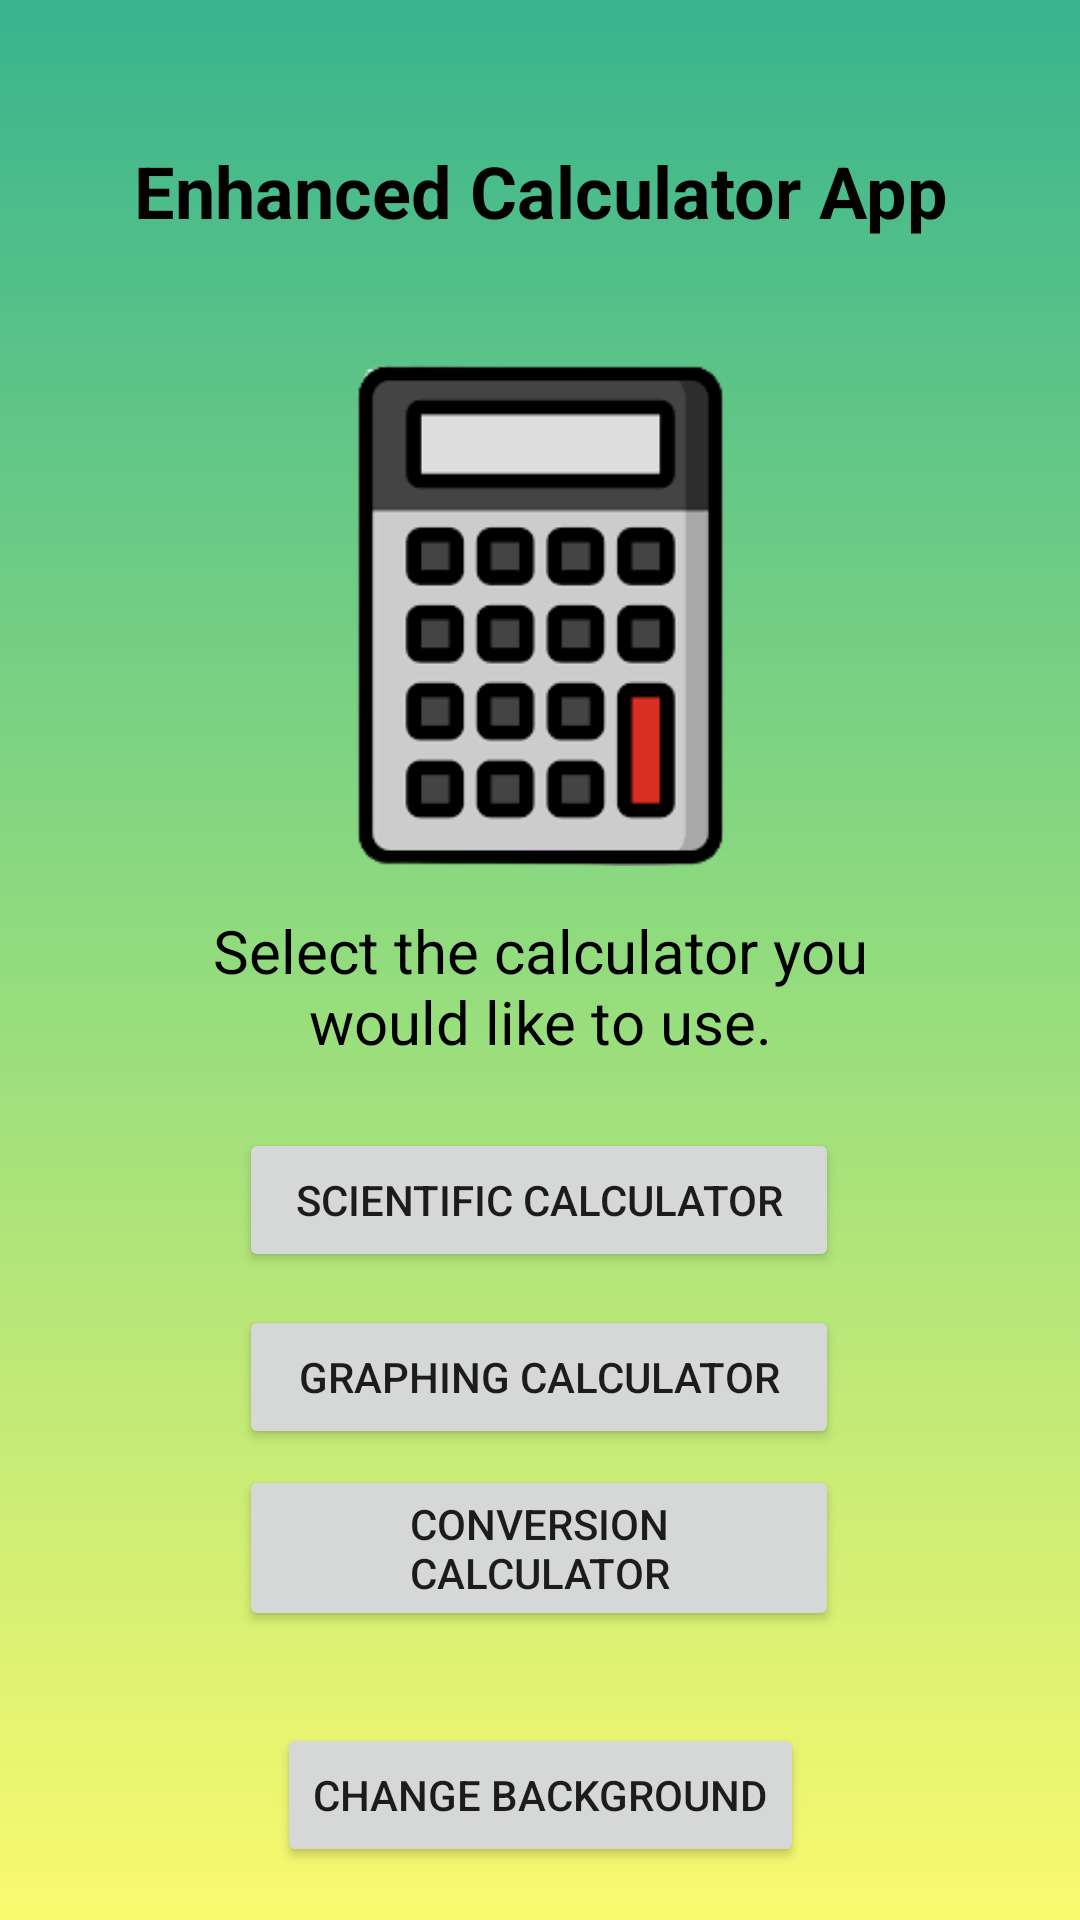

Reconstruct the res/layout file that produces this screen, plus the resources it refers to.
<!-- AndroidManifest.xml: application theme Theme.FinalProject -->
<!-- res/layout/activity_main.xml -->
<?xml version="1.0" encoding="utf-8"?>
<androidx.constraintlayout.widget.ConstraintLayout xmlns:android="http://schemas.android.com/apk/res/android"
    xmlns:app="http://schemas.android.com/apk/res-auto"
    xmlns:tools="http://schemas.android.com/tools"
    android:layout_width="match_parent"
    android:layout_height="match_parent"
    android:background="@color/backgroundColor"
    android:textAlignment="center"
    tools:context=".MainActivity">

    <TextView
        android:id="@+id/textView"
        android:layout_width="319dp"
        android:layout_height="70dp"
        android:gravity="center"
        android:text="@string/enhanced_calculator_app"
        android:textColor="#000000"
        android:textSize="24sp"
        android:textStyle="bold"
        app:layout_constraintBottom_toBottomOf="parent"
        app:layout_constraintEnd_toEndOf="parent"
        app:layout_constraintStart_toStartOf="parent"
        app:layout_constraintTop_toTopOf="parent"
        app:layout_constraintVertical_bias="0.05" />

    <ImageView
        android:id="@+id/imageView5"
        android:layout_width="167dp"
        android:layout_height="181dp"
        android:contentDescription="@string/calculator_icon"
        app:layout_constraintBottom_toBottomOf="parent"
        app:layout_constraintEnd_toEndOf="parent"
        app:layout_constraintStart_toStartOf="parent"
        app:layout_constraintTop_toTopOf="parent"
        app:layout_constraintVertical_bias="0.25"
        app:srcCompat="@drawable/calculatoricon" />

    <TextView
        android:id="@+id/textView3"
        android:layout_width="248dp"
        android:layout_height="55dp"
        android:gravity="center"
        android:text="@string/select_the_calculator_you_would_like_to_use"
        android:textColor="#000000"
        android:textSize="20sp"
        app:layout_constraintBottom_toBottomOf="parent"
        app:layout_constraintEnd_toEndOf="parent"
        app:layout_constraintStart_toStartOf="parent"
        app:layout_constraintTop_toTopOf="parent"
        app:layout_constraintVertical_bias="0.515" />

    <Button
        android:id="@+id/scientificCalculatorID"
        android:layout_width="200dp"
        android:onClick="scientificPage"
        android:layout_height="wrap_content"
        android:text="@string/scientific_calculator"
        app:layout_constraintBottom_toBottomOf="parent"
        app:layout_constraintEnd_toEndOf="parent"
        app:layout_constraintHorizontal_bias="0.497"
        app:layout_constraintStart_toStartOf="parent"
        app:layout_constraintTop_toTopOf="parent"
        app:layout_constraintVertical_bias="0.635" />

    <Button
        android:id="@+id/graphingCalculatorID"
        android:layout_width="200dp"
        android:layout_height="wrap_content"
        android:text="@string/graphing_calculator"
        android:onClick="graphingPage"
        app:layout_constraintBottom_toBottomOf="parent"
        app:layout_constraintEnd_toEndOf="parent"
        app:layout_constraintHorizontal_bias="0.497"
        app:layout_constraintStart_toStartOf="parent"
        app:layout_constraintTop_toTopOf="parent"
        app:layout_constraintVertical_bias="0.735" />

    <Button
        android:id="@+id/conversionCalculatorID"
        android:layout_width="200dp"
        android:layout_height="wrap_content"
        android:onClick="conversionPage"
        android:text="@string/conversion_calculator"
        app:layout_constraintBottom_toBottomOf="parent"
        app:layout_constraintEnd_toEndOf="parent"
        app:layout_constraintHorizontal_bias="0.497"
        app:layout_constraintStart_toStartOf="parent"
        app:layout_constraintTop_toTopOf="parent"
        app:layout_constraintVertical_bias="0.835" />

    <Button
        android:id="@+id/btnToggleDark"
        android:layout_width="wrap_content"
        android:layout_height="wrap_content"
        android:text="@string/change_background"
        app:layout_constraintBottom_toBottomOf="parent"
        app:layout_constraintEnd_toEndOf="parent"
        app:layout_constraintStart_toStartOf="parent"
        app:layout_constraintTop_toTopOf="parent"
        app:layout_constraintVertical_bias="0.970" />

</androidx.constraintlayout.widget.ConstraintLayout>
<!-- resources referenced by this layout -->
<resources>
  <color name="backgroundColor">@drawable/gradient_drawable_lightmode</color>
  <!-- drawable calculatoricon: png bitmap (drawable, 8365 bytes) -->
  <string name="calculator_icon">calculator icon</string>
  <string name="change_background">Change Background</string>
  <string name="conversion_calculator">Conversion Calculator</string>
  <string name="enhanced_calculator_app">Enhanced Calculator App</string>
  <string name="graphing_calculator">Graphing Calculator</string>
  <string name="scientific_calculator">Scientific Calculator</string>
  <string name="select_the_calculator_you_would_like_to_use">Select the calculator you would like to use.</string>
  <style name="Theme.FinalProject" parent="Theme.MaterialComponents.DayNight.DarkActionBar">
          
          <item name="colorPrimary">@color/purple_500</item>
          <item name="colorPrimaryVariant">@color/purple_500</item>
          <item name="colorOnPrimary">@color/white</item>
          
          <item name="colorSecondary">@color/teal_200</item>
          <item name="colorSecondaryVariant">@color/teal_700</item>
          <item name="colorOnSecondary">@color/teal_200</item>
          
          <item name="android:statusBarColor" tools:targetApi="l">?attr/colorPrimaryVariant</item>
          
      </style>
  <color name="purple_500">#39b48e</color>
  <color name="white">#000000</color>
  <color name="teal_200">#FF03DAC5</color>
  <color name="teal_700">#FF018786</color>
</resources>
